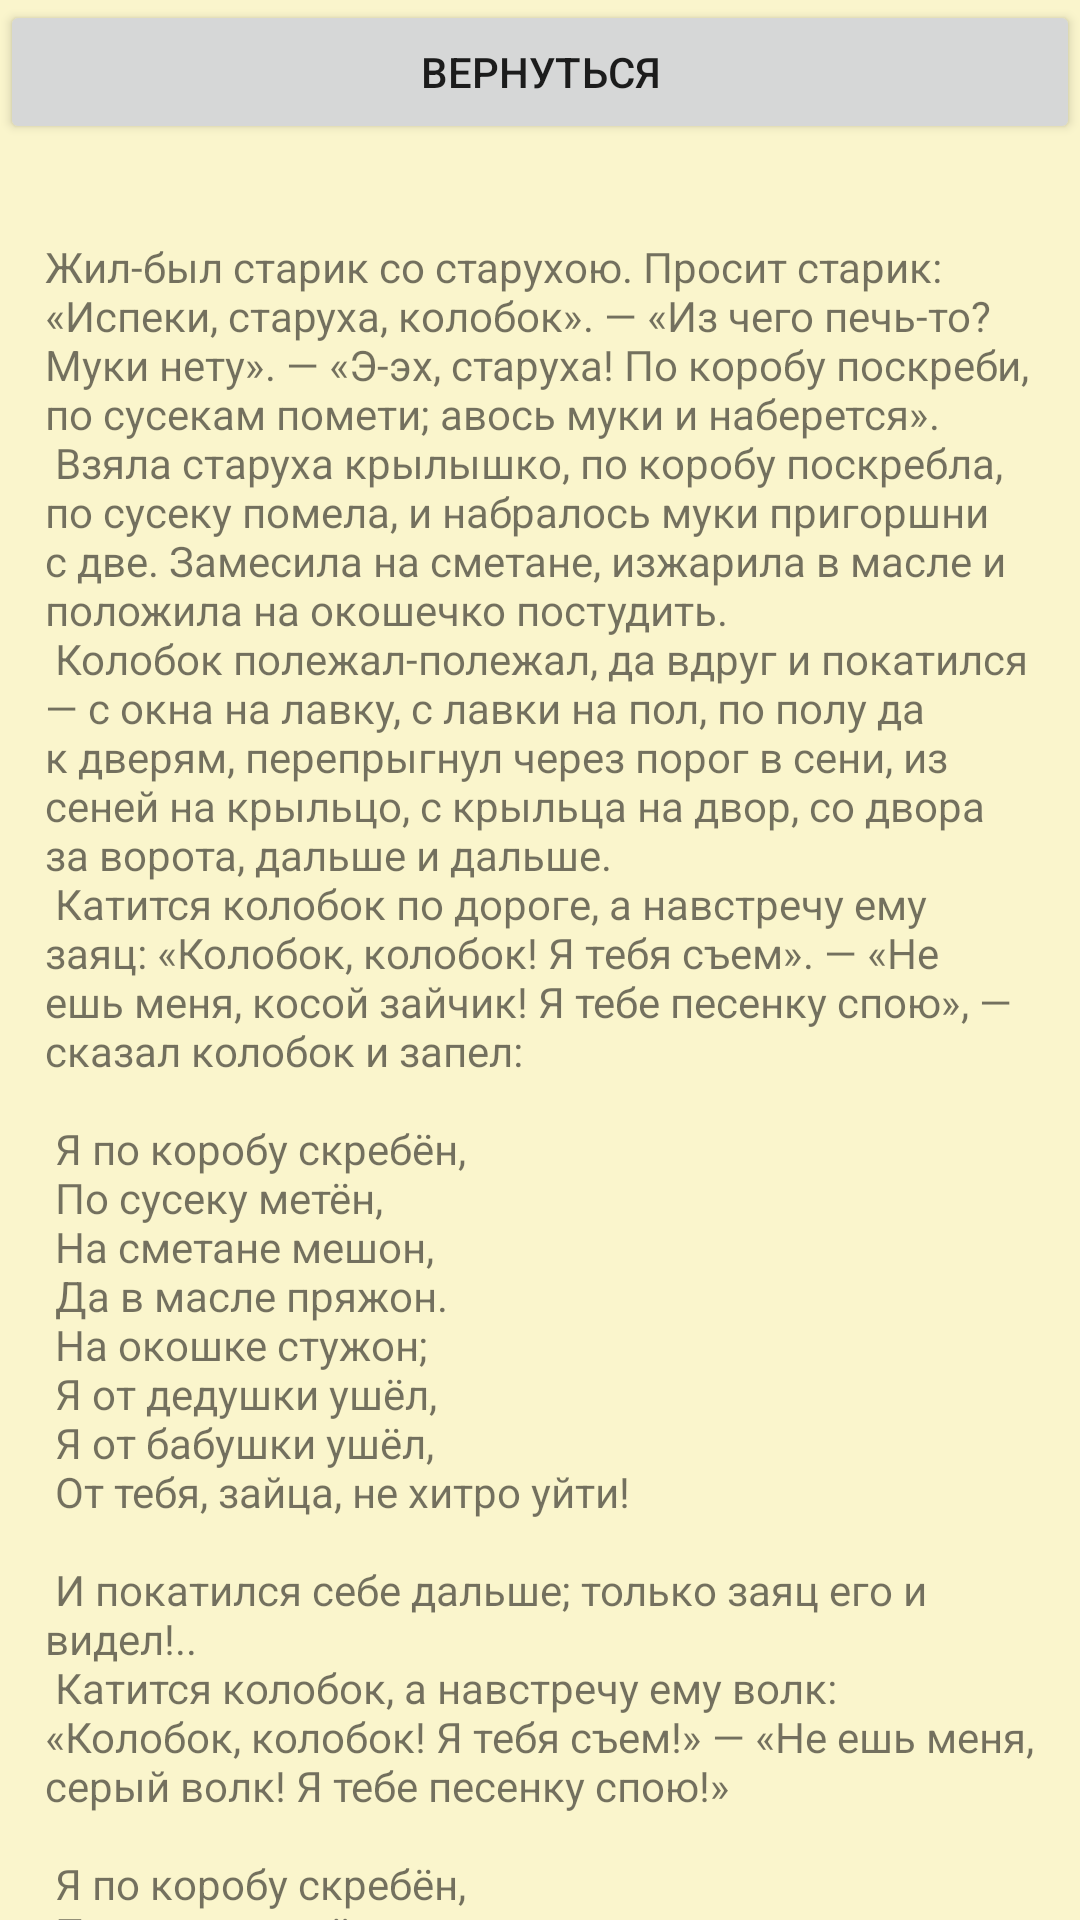

Reconstruct the res/layout file that produces this screen, plus the resources it refers to.
<!-- AndroidManifest.xml: application theme Theme.FairyTales -->
<!-- res/layout/activity_around_ball.xml -->
<?xml version="1.0" encoding="utf-8"?>
<TableLayout
    xmlns:android="http://schemas.android.com/apk/res/android"
    xmlns:tools="http://schemas.android.com/tools"
    xmlns:app="http://schemas.android.com/apk/res-auto"
    android:layout_width="match_parent"
    android:layout_height="match_parent"
    style="@style/Animation.Design.BottomSheetDialog"
    android:background="@color/main_background_color"
    android:orientation="horizontal"
    tools:context=".AroundBall">

    <Button
        android:id="@+id/btn_back_of_around_ball"
        android:layout_width="wrap_content"
        android:layout_height="wrap_content"
        android:text="@string/back_btn"
        app:layout_constraintBottom_toBottomOf="parent"
        app:layout_constraintEnd_toEndOf="parent" />

    <androidx.core.widget.NestedScrollView

        android:layout_width="match_parent"
        android:layout_height="match_parent"
        tools:context=".ScrollingFragment">

        <TextView
            android:layout_width="wrap_content"
            android:layout_height="wrap_content"
            android:layout_margin="15dp"
            android:text="@string/text_around_ball" />
    </androidx.core.widget.NestedScrollView>

</TableLayout>
<!-- resources referenced by this layout -->
<resources>
  <color name="main_background_color">#FAF5CC</color>
  <string name="back_btn">Вернуться</string>
  <string name="text_around_ball">
  \nЖил-был старик со старухою. Просит старик: «Испеки, старуха, колобок». — «Из чего печь-то? Муки нету». — «Э-эх, старуха! По коробу поскреби, по сусекам помети; авось муки и наберется».
  \n
  Взяла старуха крылышко, по коробу поскребла, по сусеку помела, и набралось муки пригоршни с две. Замесила на сметане, изжарила в масле и положила на окошечко постудить.
  \n
  Колобок полежал-полежал, да вдруг и покатился — с окна на лавку, с лавки на пол, по полу да к дверям, перепрыгнул через порог в сени, из сеней на крыльцо, с крыльца на двор, со двора за ворота, дальше и дальше.
  \n
  Катится колобок по дороге, а навстречу ему заяц: «Колобок, колобок! Я тебя съем». — «Не ешь меня, косой зайчик! Я тебе песенку спою», — сказал колобок и запел:
  \n\n
  Я по коробу скребён,\n
  По сусеку метён,\n
  На сметане мешон,\n
  Да в масле пряжон.\n
  На окошке стужон;\n
  Я от дедушки ушёл,\n
  Я от бабушки ушёл,\n
  От тебя, зайца, не хитро уйти!\n
  \n
  И покатился себе дальше; только заяц его и видел!..
  \n
  Катится колобок, а навстречу ему волк: «Колобок, колобок! Я тебя съем!» — «Не ешь меня, серый волк! Я тебе песенку спою!»
  \n\n
  Я по коробу скребён,\n
  По сусеку метён,\n
  На сметане мешон,\n
  Да в масле пряжон,\n
  На окошке стужон;\n
  Я от дедушки ушёл,\n
  Я от бабушки ушёл,\n
  Я от зайца ушел,\n
  От тебя, волка, не хитро уйти!\n\n
  
  И покатился себе дальше; только волк его и видел!..
  \n
  Катится колобок, а навстречу ему медведь: «Колобок, колобок! Я тебя съем». — «Где тебе, косолапому, съесть меня!»
  \n\n
  Я по коробу скребён,\n
  По сусеку метён,\n
  На сметане мешон,\n
  Да в масле пряжон,\n
  На окошке стужон;\n
  Я от дедушки ушёл,\n
  Я от бабушки ушёл,\n
  Я от зайца ушёл,\n
  Я от волка ушёл,\n
  От тебя, медведь, не хитро уйти!\n\n
  
  И опять укатился; только медведь его и видел!..
  \n
  Катится, катится колобок, а навстречу ему лиса: «Здравствуй, колобок! Какой ты хорошенький». А колобок запел:
  \n\n
  Я по коробу скребён,\n
  По сусеку метён,\n
  На сметане мешон,\n
  Да в масле пряжон,\n
  На окошке стужон;\n
  Я от дедушки ушёл,\n
  Я от бабушки ушёл,\n
  Я от зайца ушёл,\n
  Я от волка ушёл,\n
  От медведя ушёл,\n
  От тебя, лиса, и подавно уйду!\n\n
  
  «Какая славная песенка! — сказала лиса. — Но ведь я, колобок, стара стала, плохо слышу; сядь-ка на мою мордочку да пропой еще разок погромче».
          \nКолобок вскочил лисе на мордочку и запел ту же песню. «Спасибо, колобок!
          \nСлавная песенка, еще бы послушала! Сядь-ка на мой язычок да пропой в последний разок», — сказала лиса и высунула свой язык; колобок прыг ей на язык, а лиса — ам его! и скушала.
  \n
  
      </string>
  <style name="Theme.FairyTales" parent="Theme.MaterialComponents.DayNight.DarkActionBar">
          
          <item name="colorPrimary">#3F51B5</item>
          <item name="colorPrimaryVariant">@color/purple_700</item>
          <item name="colorOnPrimary">@color/white</item>
          
          <item name="colorSecondary">@color/teal_200</item>
          <item name="colorSecondaryVariant">@color/teal_700</item>
          <item name="colorOnSecondary">@color/black</item>
          
          <item name="android:statusBarColor" tools:targetApi="l">?attr/colorPrimaryVariant</item>
          
  
      </style>
  <color name="purple_700">#FF3700B3</color>
  <color name="white">#FFFFFFFF</color>
  <color name="teal_200">#FF03DAC5</color>
  <color name="teal_700">#FF018786</color>
  <color name="black">#FF000000</color>
</resources>
